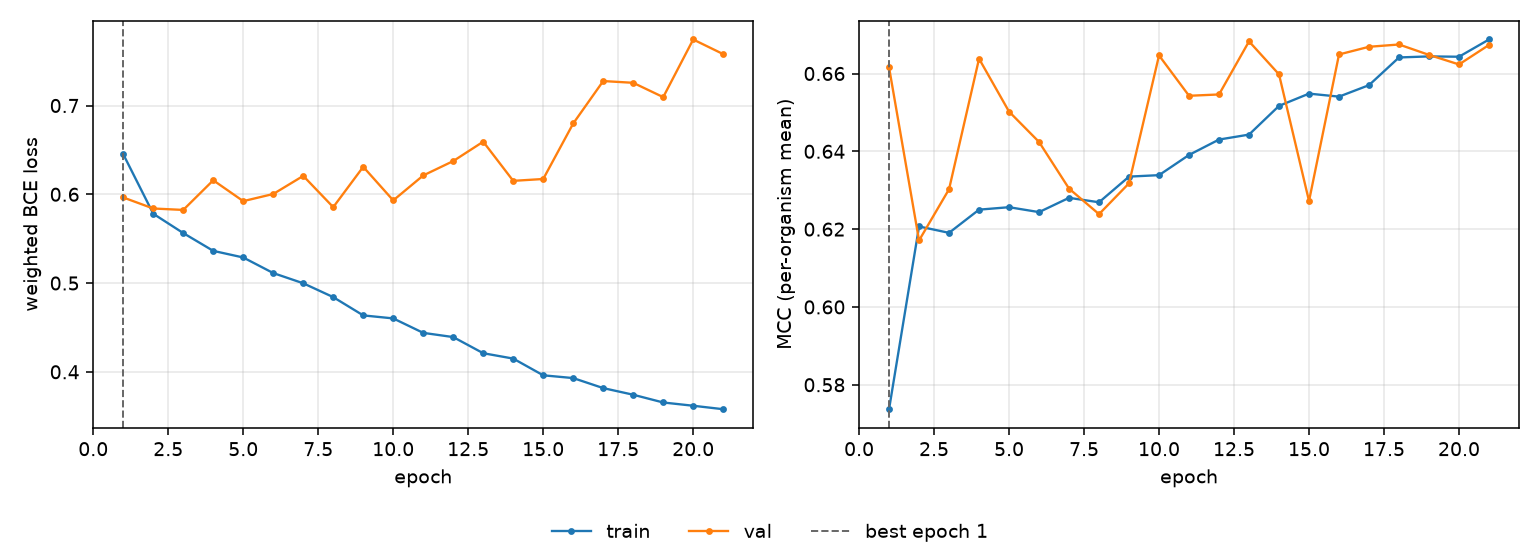

Source data for this figure (header and first rows):
epoch, tr_loss, vl_loss, tr_mcc, vl_mcc, is_best
1, 0.6451, 0.5964, 0.5737, 0.6616, True
2, 0.5781, 0.584, 0.6207, 0.6171, False
3, 0.5563, 0.5824, 0.619, 0.6303, False
4, 0.5363, 0.6158, 0.625, 0.6638, False
5, 0.5288, 0.5923, 0.6256, 0.6502, False
6, 0.5113, 0.6003, 0.6244, 0.6424, False
7, 0.4997, 0.6207, 0.628, 0.6304, False
8, 0.4841, 0.5855, 0.6269, 0.6239, False
9, 0.4636, 0.6309, 0.6335, 0.6318, False
10, 0.4602, 0.5931, 0.6339, 0.6646, False
11, 0.4439, 0.6212, 0.6391, 0.6543, False
12, 0.4391, 0.6374, 0.643, 0.6546, False
13, 0.421, 0.6592, 0.6443, 0.6683, False
14, 0.4149, 0.6151, 0.6517, 0.6598, False
15, 0.3961, 0.6172, 0.6548, 0.6272, False
16, 0.3929, 0.6798, 0.6541, 0.6649, False
17, 0.3817, 0.7276, 0.657, 0.6669, False
18, 0.3742, 0.7256, 0.6641, 0.6675, False
19, 0.3655, 0.7095, 0.6644, 0.6648, False
20, 0.3618, 0.7744, 0.6643, 0.6623, False
21, 0.3579, 0.7579, 0.6687, 0.6673, False
